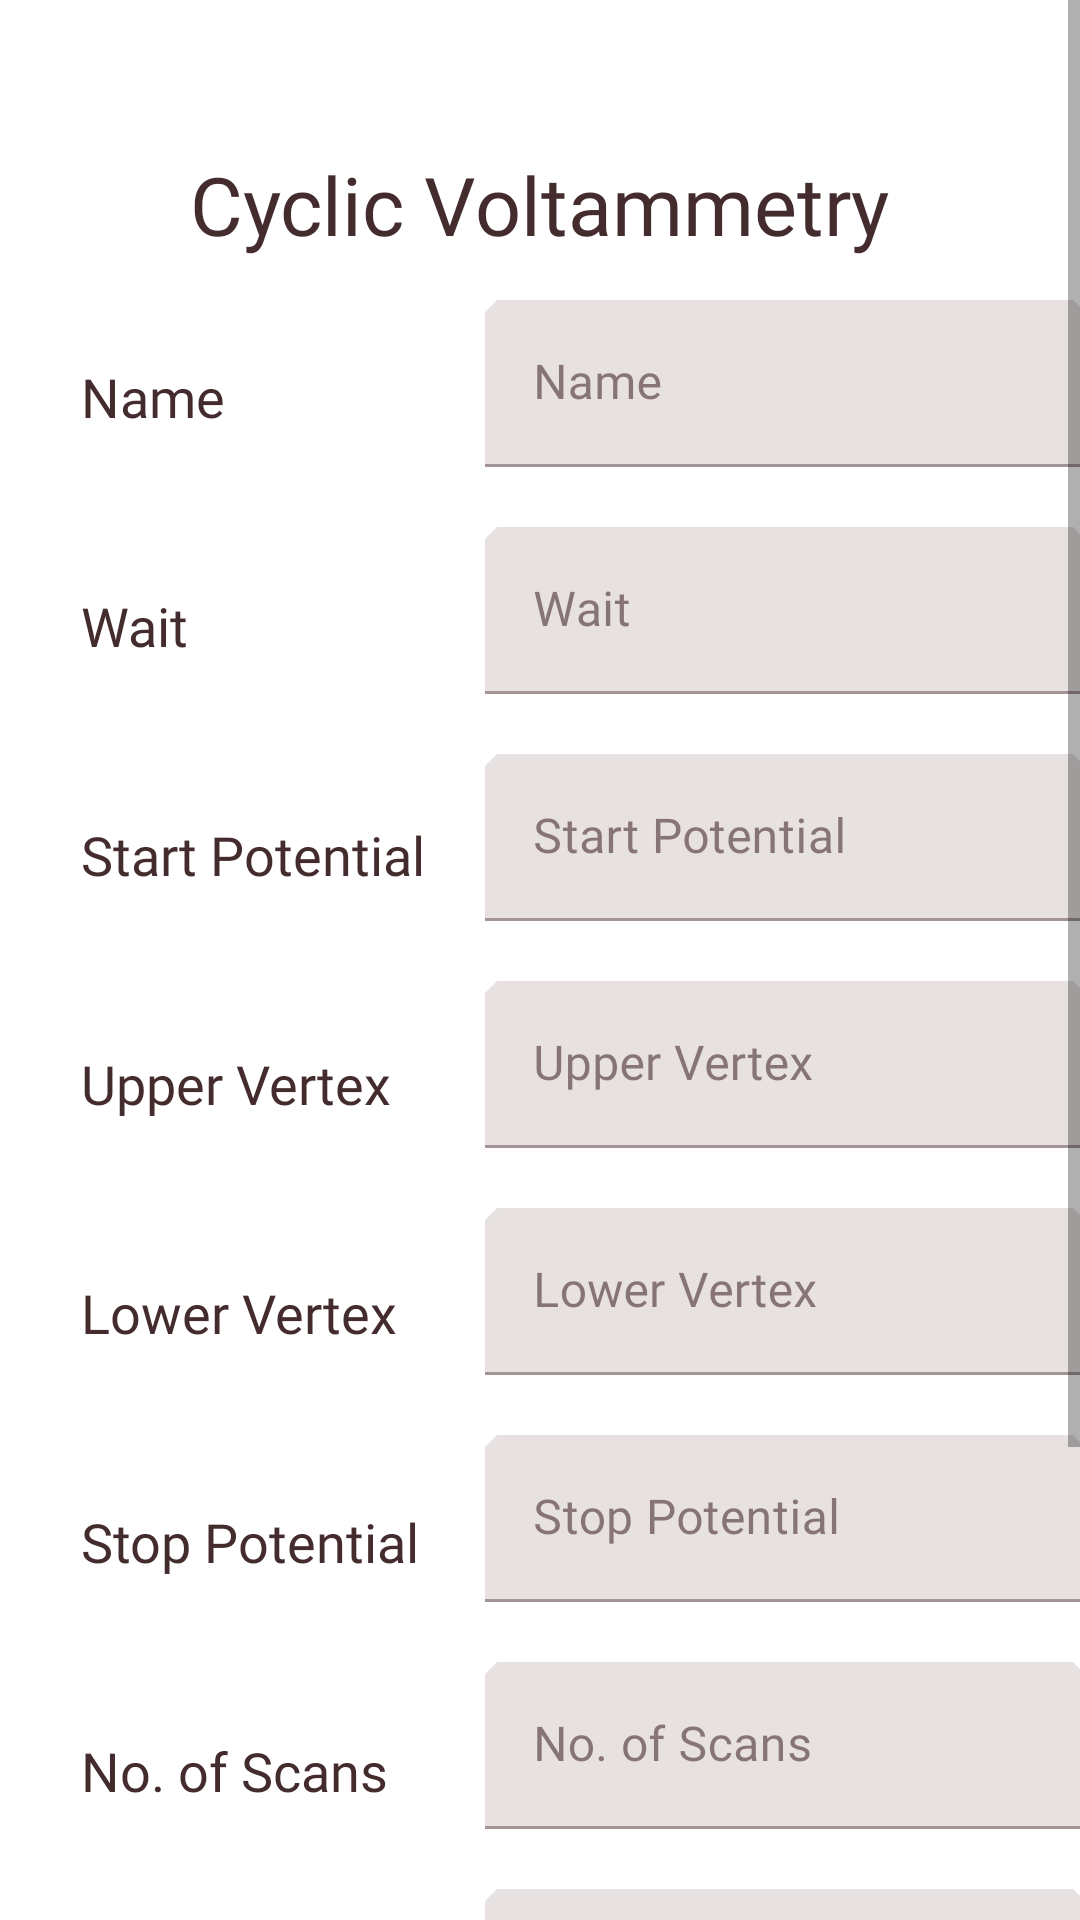

Produce the Android XML layout that renders to this screen, including the resource entries it uses.
<!-- AndroidManifest.xml: application theme AppTheme -->
<!-- res/layout/activity_cyclic_voltammetry.xml -->
<?xml version="1.0" encoding="utf-8"?>
<ScrollView xmlns:android="http://schemas.android.com/apk/res/android"
    xmlns:app="http://schemas.android.com/apk/res-auto"
    xmlns:tools="http://schemas.android.com/tools"
    android:layout_width="match_parent"
    android:layout_height="match_parent"
    tools:context=".CyclicVoltammetry">

    <RelativeLayout
        android:layout_width="match_parent"
        android:layout_height="wrap_content">

    <TextView
        android:layout_width="wrap_content"
        android:layout_height="wrap_content"
        android:id="@+id/txtCV"
        android:text="@string/cyclic_voltammetry"
        android:fontFamily="@font/rubik"
        android:textSize="27sp"
        android:textColor="@color/shrine_pink_900"
        android:layout_centerHorizontal="true"
        android:layout_marginTop="50dp"
        />

        <LinearLayout
            android:layout_width="wrap_content"
            android:layout_height="wrap_content"
            android:orientation="horizontal"
            android:id="@+id/CVLinearLayout">

            <LinearLayout
                android:layout_width="wrap_content"
                android:layout_height="wrap_content"
                android:orientation="vertical">

                <TextView
                    android:layout_width="wrap_content"
                    android:layout_height="wrap_content"
                    android:id="@+id/txtCVName"
                    android:text="@string/name"
                    style="@style/TextBody"
                    android:layout_marginTop="120dp"
                    />

                <TextView
                    android:layout_width="wrap_content"
                    android:layout_height="wrap_content"
                    android:id="@+id/txtCVWait"
                    android:text="@string/wait"
                    style="@style/TextBody" />

                <TextView
                    android:layout_width="wrap_content"
                    android:layout_height="wrap_content"
                    android:id="@+id/txtCVStart"
                    android:text="@string/start_potential"
                    style="@style/TextBody" />

                <TextView
                    android:layout_width="wrap_content"
                    android:layout_height="wrap_content"
                    android:id="@+id/txtCVUpper"
                    android:text="@string/upper_vertex"
                    style="@style/TextBody" />

                <TextView
                    android:layout_width="wrap_content"
                    android:layout_height="wrap_content"
                    android:id="@+id/txtCVLower"
                    android:text="@string/lower_vertex"
                    style="@style/TextBody" />

                <TextView
                    android:layout_width="wrap_content"
                    android:layout_height="wrap_content"
                    android:id="@+id/txtCVStop"
                    android:text="@string/stop_potential"
                    style="@style/TextBody" />

                <TextView
                    android:layout_width="wrap_content"
                    android:layout_height="wrap_content"
                    android:id="@+id/txtCVNumber"
                    android:text="@string/no_of_scans"
                    style="@style/TextBody" />

                <TextView
                    android:layout_width="wrap_content"
                    android:layout_height="wrap_content"
                    android:id="@+id/txtCVScan"
                    android:text="@string/scan_rate"
                    style="@style/TextBody" />

                <TextView
                    android:layout_width="wrap_content"
                    android:layout_height="wrap_content"
                    android:id="@+id/txtCVStep"
                    android:text="@string/step"
                    style="@style/TextBody" />
            </LinearLayout>

            <LinearLayout
                android:layout_width="wrap_content"
                android:layout_height="wrap_content"
                android:orientation="vertical">

                <com.google.android.material.textfield.TextInputLayout
                    android:layout_width="200dp"
                    android:layout_height="wrap_content"
                    android:layout_marginStart="20dp"
                    android:layout_marginTop="100dp"
                    android:hint="@string/name"
                    app:hintTextColor="@color/shrine_pink_900">

                    <com.google.android.material.textfield.TextInputEditText
                        android:id="@+id/edtTxtCVName"
                        android:layout_width="match_parent"
                        android:layout_height="wrap_content" />

                </com.google.android.material.textfield.TextInputLayout>

                <com.google.android.material.textfield.TextInputLayout
                    android:layout_width="200dp"
                    android:layout_height="wrap_content"
                    android:layout_marginStart="20dp"
                    android:layout_marginTop="20dp"
                    android:hint="@string/wait"
                    app:hintTextColor="@color/shrine_pink_900"
                    app:suffixText="@string/seconds">

                    <com.google.android.material.textfield.TextInputEditText
                        android:id="@+id/edtTxtCVWait"
                        android:layout_width="match_parent"
                        android:layout_height="wrap_content" />

                </com.google.android.material.textfield.TextInputLayout>

                <com.google.android.material.textfield.TextInputLayout
                    android:layout_width="200dp"
                    android:layout_height="wrap_content"
                    android:layout_marginStart="20dp"
                    android:layout_marginTop="20dp"
                    android:hint="@string/start_potential"
                    app:hintTextColor="@color/shrine_pink_900"
                    app:suffixText="@string/potentialUnit">

                    <com.google.android.material.textfield.TextInputEditText
                        android:id="@+id/edtTxtCVStart"
                        android:layout_width="match_parent"
                        android:layout_height="wrap_content" />

                </com.google.android.material.textfield.TextInputLayout>

                <com.google.android.material.textfield.TextInputLayout
                    android:layout_width="200dp"
                    android:layout_height="wrap_content"
                    android:layout_marginStart="20dp"
                    android:layout_marginTop="20dp"
                    android:hint="@string/upper_vertex"
                    app:hintTextColor="@color/shrine_pink_900"
                    app:suffixText="@string/potentialUnit">

                    <com.google.android.material.textfield.TextInputEditText
                        android:id="@+id/edtTxtCVUpper"
                        android:layout_width="match_parent"
                        android:layout_height="wrap_content" />

                </com.google.android.material.textfield.TextInputLayout>

                <com.google.android.material.textfield.TextInputLayout
                    android:layout_width="200dp"
                    android:layout_height="wrap_content"
                    android:layout_marginStart="20dp"
                    android:layout_marginTop="20dp"
                    android:hint="@string/lower_vertex"
                    app:hintTextColor="@color/shrine_pink_900"
                    app:suffixText="@string/potentialUnit">

                    <com.google.android.material.textfield.TextInputEditText
                        android:id="@+id/edtTxtCVLower"
                        android:layout_width="match_parent"
                        android:layout_height="wrap_content" />

                </com.google.android.material.textfield.TextInputLayout>

                <com.google.android.material.textfield.TextInputLayout
                    android:layout_width="200dp"
                    android:layout_height="wrap_content"
                    android:layout_marginStart="20dp"
                    android:layout_marginTop="20dp"
                    android:hint="@string/stop_potential"
                    app:hintTextColor="@color/shrine_pink_900"
                    app:suffixText="@string/potentialUnit">

                    <com.google.android.material.textfield.TextInputEditText
                        android:id="@+id/edtTxtCVStop"
                        android:layout_width="match_parent"
                        android:layout_height="wrap_content" />

                </com.google.android.material.textfield.TextInputLayout>

                <com.google.android.material.textfield.TextInputLayout
                    android:layout_width="200dp"
                    android:layout_height="wrap_content"
                    android:layout_marginStart="20dp"
                    android:layout_marginTop="20dp"
                    android:hint="@string/no_of_scans"
                    app:hintTextColor="@color/shrine_pink_900">

                    <com.google.android.material.textfield.TextInputEditText
                        android:id="@+id/edtTxtCVNumber"
                        android:layout_width="match_parent"
                        android:layout_height="wrap_content" />
                </com.google.android.material.textfield.TextInputLayout>

                <com.google.android.material.textfield.TextInputLayout
                    android:layout_width="200dp"
                    android:layout_height="wrap_content"
                    android:layout_marginStart="20dp"
                    android:layout_marginTop="20dp"
                    android:hint="@string/scan_rate"
                    app:hintTextColor="@color/shrine_pink_900"
                    app:suffixText="@string/scanRateUnit">

                    <com.google.android.material.textfield.TextInputEditText
                        android:id="@+id/edtTxtCVScan"
                        android:layout_width="match_parent"
                        android:layout_height="wrap_content" />
                </com.google.android.material.textfield.TextInputLayout>

                <com.google.android.material.textfield.TextInputLayout
                    android:layout_width="200dp"
                    android:layout_height="wrap_content"
                    android:layout_marginStart="20dp"
                    android:layout_marginTop="20dp"
                    android:hint="@string/step"
                    app:hintTextColor="@color/shrine_pink_900"
                    app:suffixText="@string/potentialUnit">

                    <com.google.android.material.textfield.TextInputEditText
                        android:id="@+id/edtTxtCVStep"
                        android:layout_width="match_parent"
                        android:layout_height="wrap_content" />
                </com.google.android.material.textfield.TextInputLayout>




            </LinearLayout>



        </LinearLayout>

        <Button
            android:layout_width="wrap_content"
            android:layout_height="wrap_content"
            android:id="@+id/btnCVStartScan"
            android:text="@string/start_scan"
            android:padding="20dp"
            android:layout_marginTop="770dp"
            android:layout_marginBottom="20dp"
            android:layout_centerHorizontal="true"

            />

    </RelativeLayout>

</ScrollView>
<!-- resources referenced by this layout -->
<resources>
  <color name="shrine_pink_900">#442C2E</color>
  <string name="cyclic_voltammetry">Cyclic Voltammetry</string>
  <string name="lower_vertex">Lower Vertex</string>
  <string name="name">Name</string>
  <string name="no_of_scans">No. of Scans</string>
  <string name="potentialUnit">V</string>
  <string name="scanRateUnit">V/s</string>
  <string name="scan_rate">Scan Rate</string>
  <string name="seconds">s</string>
  <string name="start_potential">Start Potential</string>
  <string name="start_scan">Start Scan</string>
  <string name="step">Step</string>
  <string name="stop_potential">Stop Potential</string>
  <string name="upper_vertex">Upper Vertex</string>
  <string name="wait">Wait</string>
  <style name="TextBody">
          <item name="fontFamily">@font/rubik</item>
          <item name="android:textSize">18sp</item>
          <item name="android:textColor">@color/shrine_pink_900</item>
          <item name="android:layout_marginStart">27dp</item>
          <item name="android:layout_marginTop">52dp</item>
      </style>
  <color name="shrine_pink_100">#FEDBD0</color>
  <color name="shrine_pink_300">#fdc8b7</color>
  <color name="surface_pink">#FFFBFA</color>
  <color name="warning_red">#FF261B</color>
  <style name="TextAppearance.AppCompat.Headline6" parent="TextAppearance.MaterialComponents.Headline6">
          <item name="fontFamily">@font/rubik</item>
          <item name="android:fontFamily">@font/rubik</item>
      </style>
  <style name="TextAppearance.App.Button" parent="TextAppearance.MaterialComponents.Button">
          <item name="fontFamily">@font/rubik</item>
          <item name="android:fontFamily">@font/rubik</item>
      </style>
  <style name="ShapeAppearance.App.SmallComponent" parent="ShapeAppearance.MaterialComponents.SmallComponent">
          <item name="cornerFamily">cut</item>
          <item name="cornerSize">4dp</item>
      </style>
  <style name="TextAppearance.App.Subtitle1" parent="TextAppearance.MaterialComponents.Subtitle1">
          <item name="fontFamily">@font/rubik</item>
          <item name="android:fontFamily">@font/rubik</item>
      </style>
  <style name="TextAppearance.App.Caption" parent="TextAppearance.MaterialComponents.Caption">
          <item name="fontFamily">@font/rubik</item>
          <item name="android:fontFamily">@font/rubik</item>
      </style>
  <!-- drawable custom_popup_background (drawable) -->
  <?xml version="1.0" encoding="utf-8"?>
      <shape xmlns:android="http://schemas.android.com/apk/res/android">
          <solid android:color="?attr/colorSurface"/>
          <corners
              android:radius="16dp"/>
          <padding
              android:bottom="8dp"
              android:top="8dp"/>
      </shape>
</resources>
